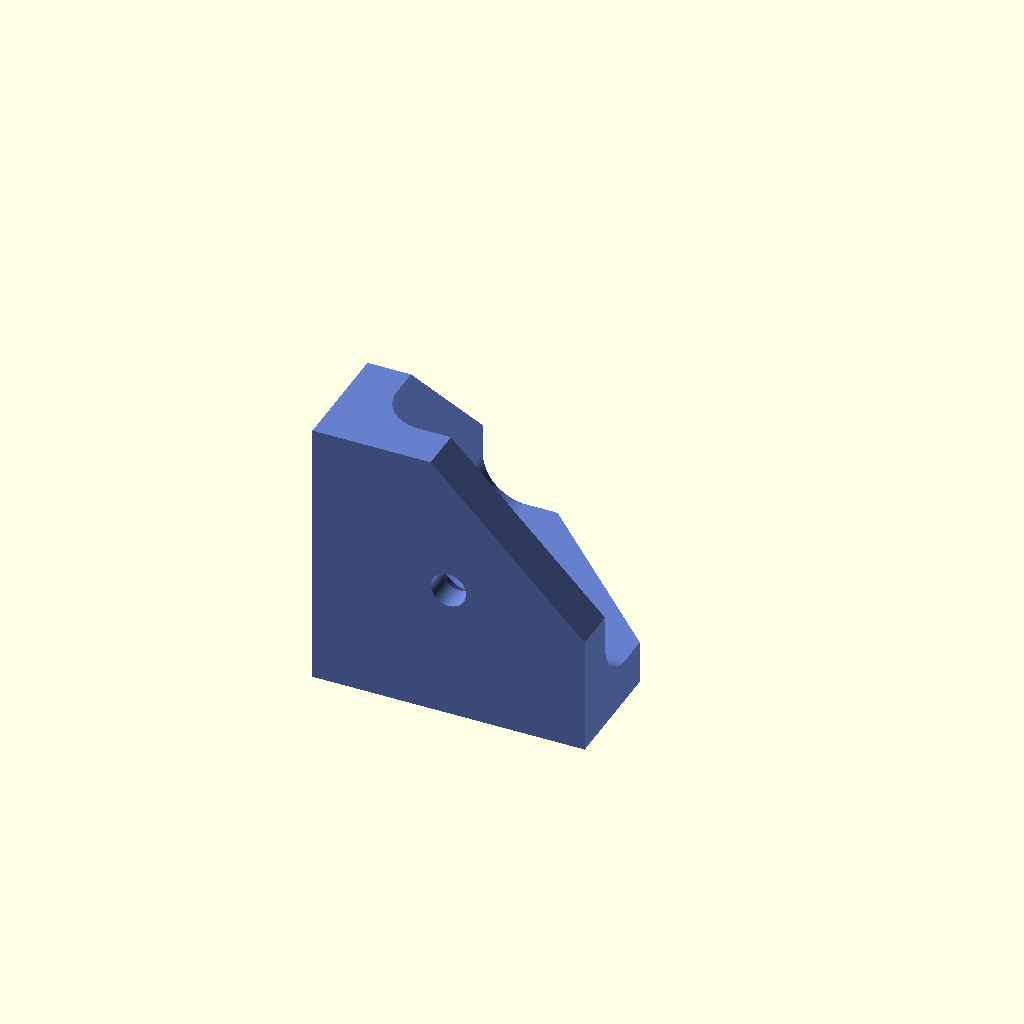
Cell 1 — every parameter at its default value.
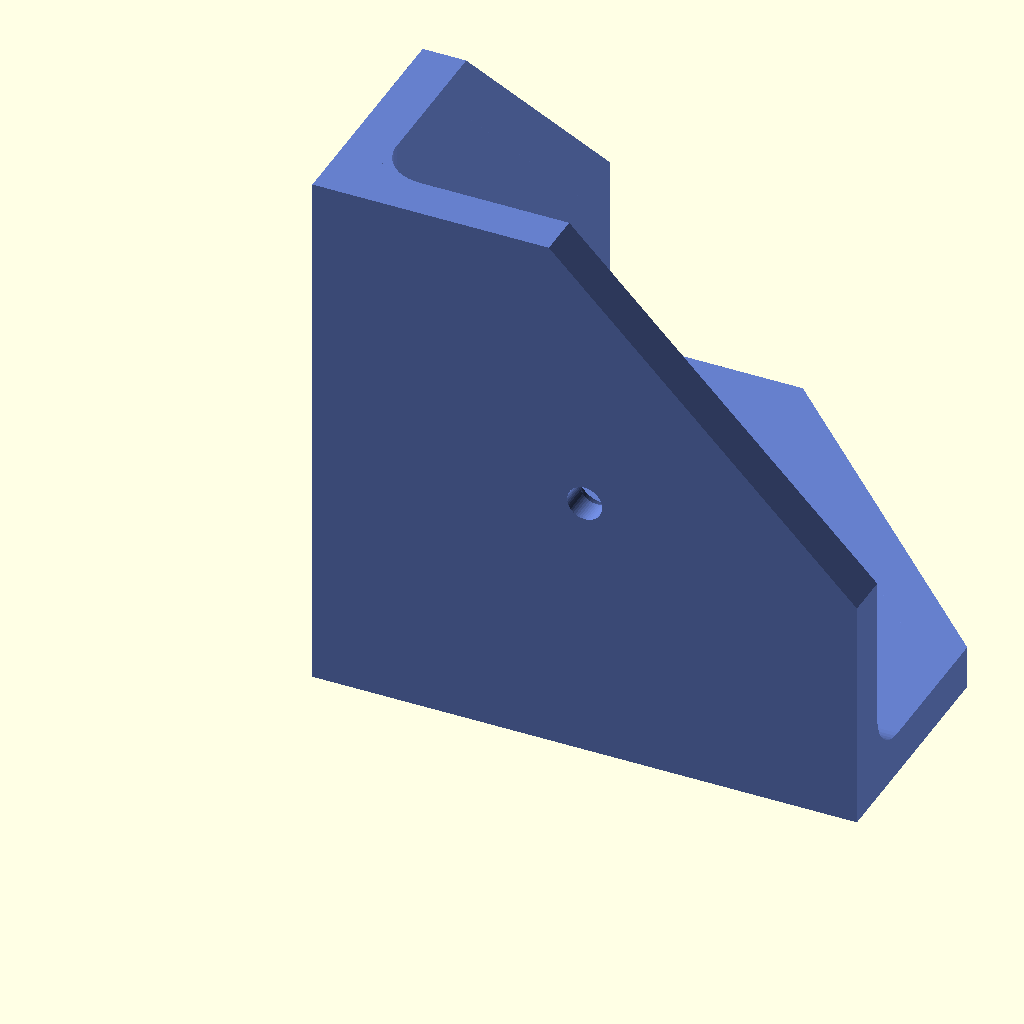
Cell 2: a = 50 (everything else at default).
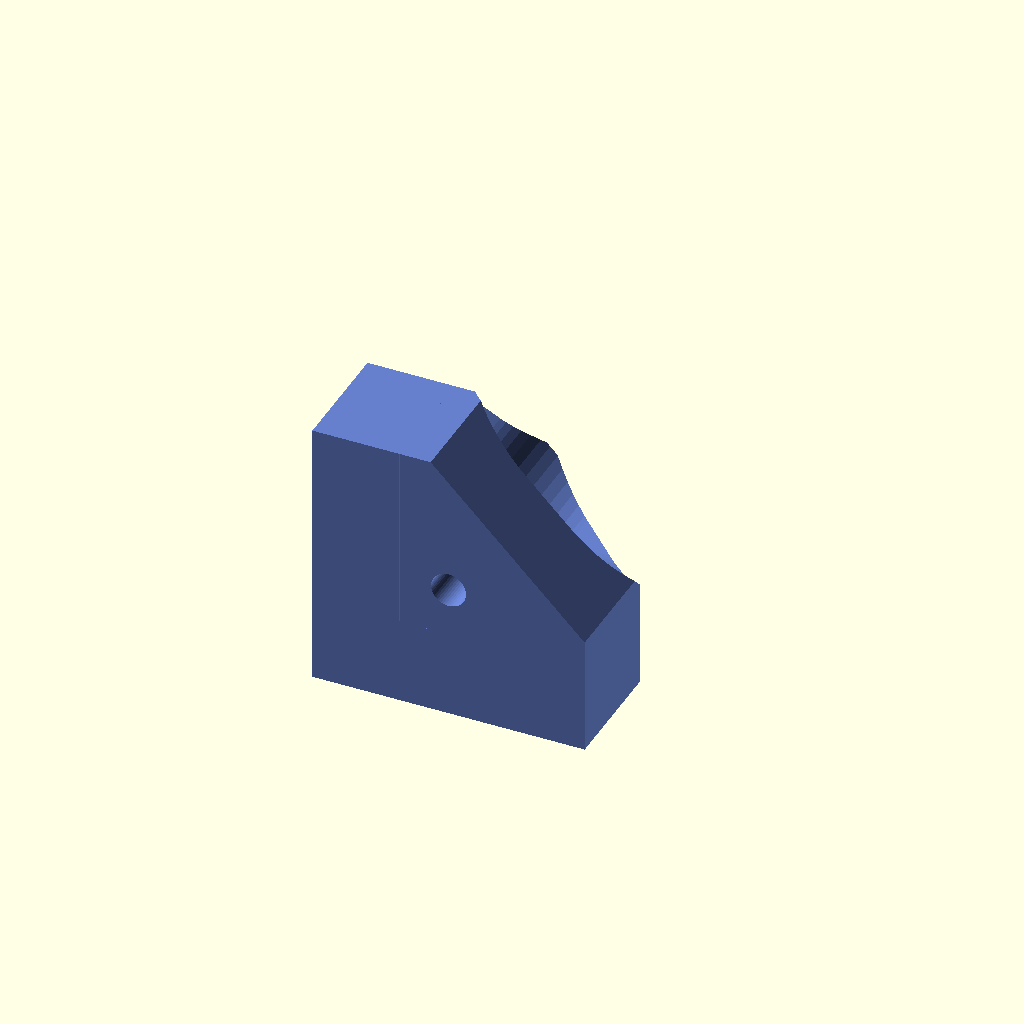
Cell 3 — d set to 8, the other parameters unchanged.
One fixed orthographic camera (rotation 55°, 0°, 25°; colour scheme Cornfield) for every cell.
The OpenSCAD source (inputs/thingiverse/files/thing-2225794/files/kosebent.scad):
$fn=50;
/* Base */
a=25;
d=4;
r=1.6;

base(a=a,d=d,r=r);

module base(a,d,r) {


    difference() {
        kose(a=a,d=d);
        union() {
            delik(r=r,a=a,d=d);
            pah(r=r,a=a,d=d);
        }
        color([0.4,0.5,0.8,1.0]) union() {
            w=a*0.8;
            translate([a,0,a]) rotate([90,0,0]) rotate([0,0,45]) cube(size=[w,w,3*d],center=true);
            translate([0,a,a]) rotate([0,90,0]) rotate([0,0,45]) cube(size=[w,w,3*d],center=true);
            translate([a,a,0]) rotate([0,0,0]) rotate([0,0,45])  cube(size=[w,w,3*d],center=true);
        }
    }
}
module kose(a,d) {
    color([0.4,0.5,0.8,1.0])
    difference () {
        union() {
            cube(size=[a,a,d]);
            translate([0,0,d]) cube(size=[d,a,a-d]);
            translate([d,0,d]) cube(size=[a-d,d,a-d]);
            translate([d,d,d]) cube(size=[a-d,d,d]);
            translate([d,2*d,d]) cube(size=[d,a-2*d,d]);
            translate([d,d,2*d]) cube(size=[d,d,a-2*d]);
        }

        translate([2*d,2*d,2*d]) 
        hull() {
            rotate([0,90,0]) cylinder(r=d*1.0,h=a);
            rotate([-90,0,0]) cylinder(r=d*1.0,h=a);
            rotate([0,0,0]) cylinder(r=d*1.0,h=a);
            sphere(r=d);
        }
    }
    

}

module delik(r,a,d) {color([0.4,0.5,0.8,1.0])
union() {
    translate([a/2,0,a/2]) rotate([90,0,0]) cylinder(r=r,h=a,center=true);
    translate([0,a/2,a/2]) rotate([0,90,0]) cylinder(r=r,h=a,center=true);
    translate([a/2,a/2,0]) rotate([0,0,0]) cylinder(r=r,h=a,center=true);
}
}

module pah(r,a,d) {
    color([0.4,0.5,0.8,1.0])
    union () {
        translate([a/2,d-r,a/2]) rotate([270,0,0]) cylinder(r1=r,r2=2*r,h=r+1,center=false);
        translate([d-r,a/2,a/2]) rotate([0,90,0]) cylinder(r1=r,r2=2*r,h=r+1,center=false);
        translate([a/2,a/2,d-r]) rotate([0,0,0]) cylinder(r1=r,r2=2*r,h=r+1,center=false);
    }
}
Customizer parameters (derived from the source; name, type, default, range or options):
a: number, default 25
d: number, default 4
r: number, default 1.6
